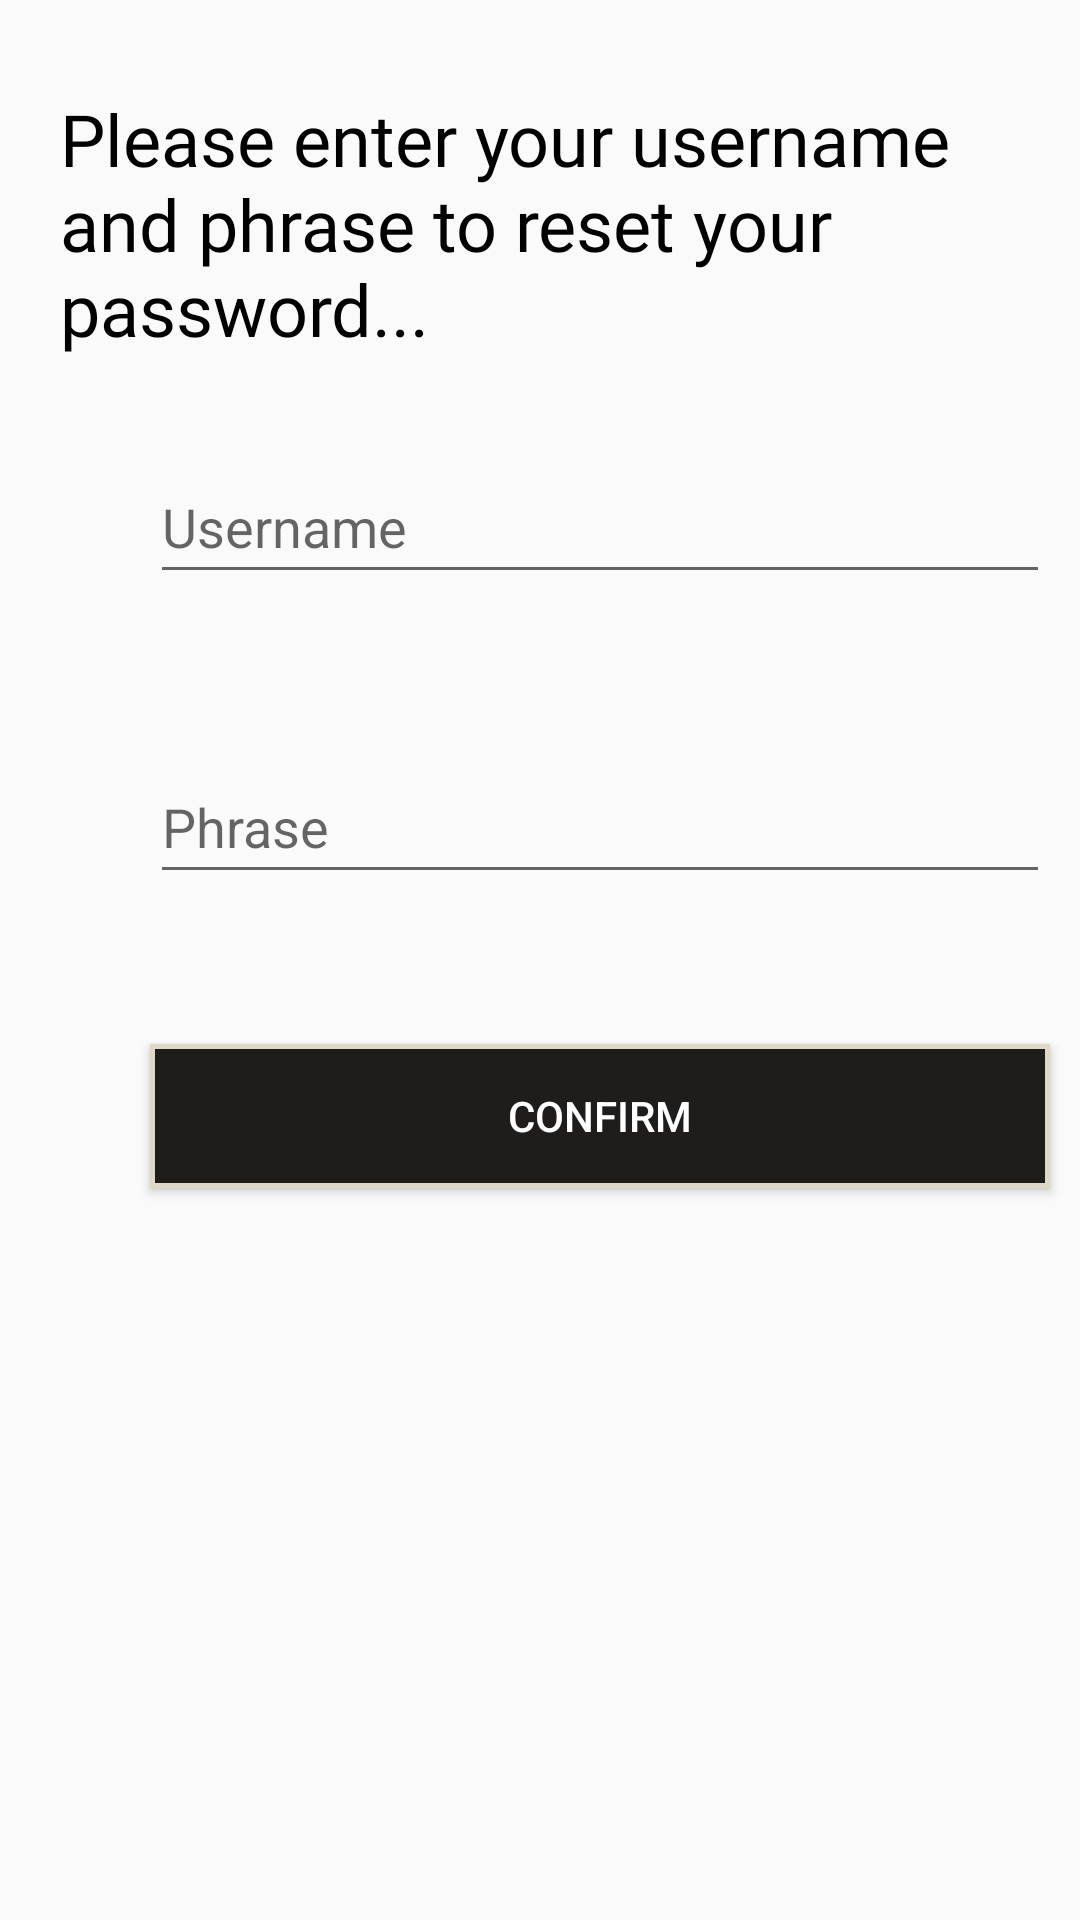

Produce the Android XML layout that renders to this screen, including the resource entries it uses.
<!-- AndroidManifest.xml: application theme Theme.BusyBuddy -->
<!-- res/layout/forget_pass.xml -->
<?xml version="1.0" encoding="utf-8"?>
<RelativeLayout xmlns:android="http://schemas.android.com/apk/res/android"
    android:layout_width="match_parent"
    android:layout_height="match_parent">

    
    
    <TextView
        android:id="@+id/instruction"
        android:layout_width="wrap_content"
        android:layout_height="wrap_content"
        android:layout_marginLeft="20dp"
        android:layout_marginTop="30sp"
        android:fontFamily="@font/average"
        android:text="Please enter your username and phrase to reset your password..."
        android:textSize="24dp"
        android:textColor="@color/black"/>

    
    <EditText
        android:id="@+id/userText"
        android:layout_width="300dp"
        android:layout_height="48dp"
        android:layout_gravity="center_vertical|end"
        android:layout_marginLeft="50dp"
        android:layout_marginTop="150dp"
        android:hint="Username" />

    
    <EditText
        android:id="@+id/phraseText"
        android:layout_width="300dp"
        android:layout_height="48dp"
        android:layout_gravity="center_vertical|end"
        android:layout_marginLeft="50dp"
        android:layout_marginTop="250dp"
        android:hint="Phrase" />

    
    <Button
        android:id="@+id/confirmButton"
        android:layout_width="300dp"
        android:layout_height="48dp"
        android:layout_gravity="center_vertical|end"
        android:layout_marginLeft="50dp"
        android:layout_marginTop="50dp"
        android:layout_below="@id/phraseText"
        android:text="Confirm"
        android:textColor="@color/white"
        android:background="@drawable/loginbtn_border"/>

</RelativeLayout>
<!-- resources referenced by this layout -->
<resources>
  <color name="black">#FF000000</color>
  <color name="white">#FFFFFFFF</color>
  <!-- drawable loginbtn_border (drawable) -->
  <?xml version="1.0" encoding="utf-8"?>
  <selector xmlns:android="http://schemas.android.com/apk/res/android">
      <item android:state_pressed="true">
          <shape xmlns:android="http://schemas.android.com/apk/res/android" android:shape="rectangle">
              <solid android:color="#DDD9C5"></solid>
              <stroke android:color="#1E1D1C" android:width="5px" />
          </shape>
      </item>
  
      <item android:state_hovered="true">
          <shape xmlns:android="http://schemas.android.com/apk/res/android" android:shape="rectangle">
              <solid android:color="#DDD9C5"></solid>
              <stroke android:color="#1E1D1C" android:width="5px" />
          </shape>
  
      </item>
  
      <item>
          <shape xmlns:android="http://schemas.android.com/apk/res/android" android:shape="rectangle">
              <solid android:color="#1E1D1C" />
              <stroke android:width="5px" android:color="#DDD9C5" />
          </shape>
      </item>
  </selector>
  <style name="Theme.BusyBuddy" parent="Theme.AppCompat.Light.NoActionBar">
          
          <item name="colorPrimary">@color/black</item>
          <item name="colorPrimaryVariant">@color/black</item>
          <item name="colorOnPrimary">@color/white</item>
          
          <item name="colorSecondary">@color/teal_200</item>
          <item name="colorSecondaryVariant">@color/teal_700</item>
          <item name="colorOnSecondary">@color/black</item>
          <item name="android:actionMenuTextColor">#FFFFFF</item>
          
          <item name="android:statusBarColor">?attr/colorPrimaryVariant</item>
  
      </style>
  <color name="teal_200">#FF03DAC5</color>
  <color name="teal_700">#FF018786</color>
</resources>
